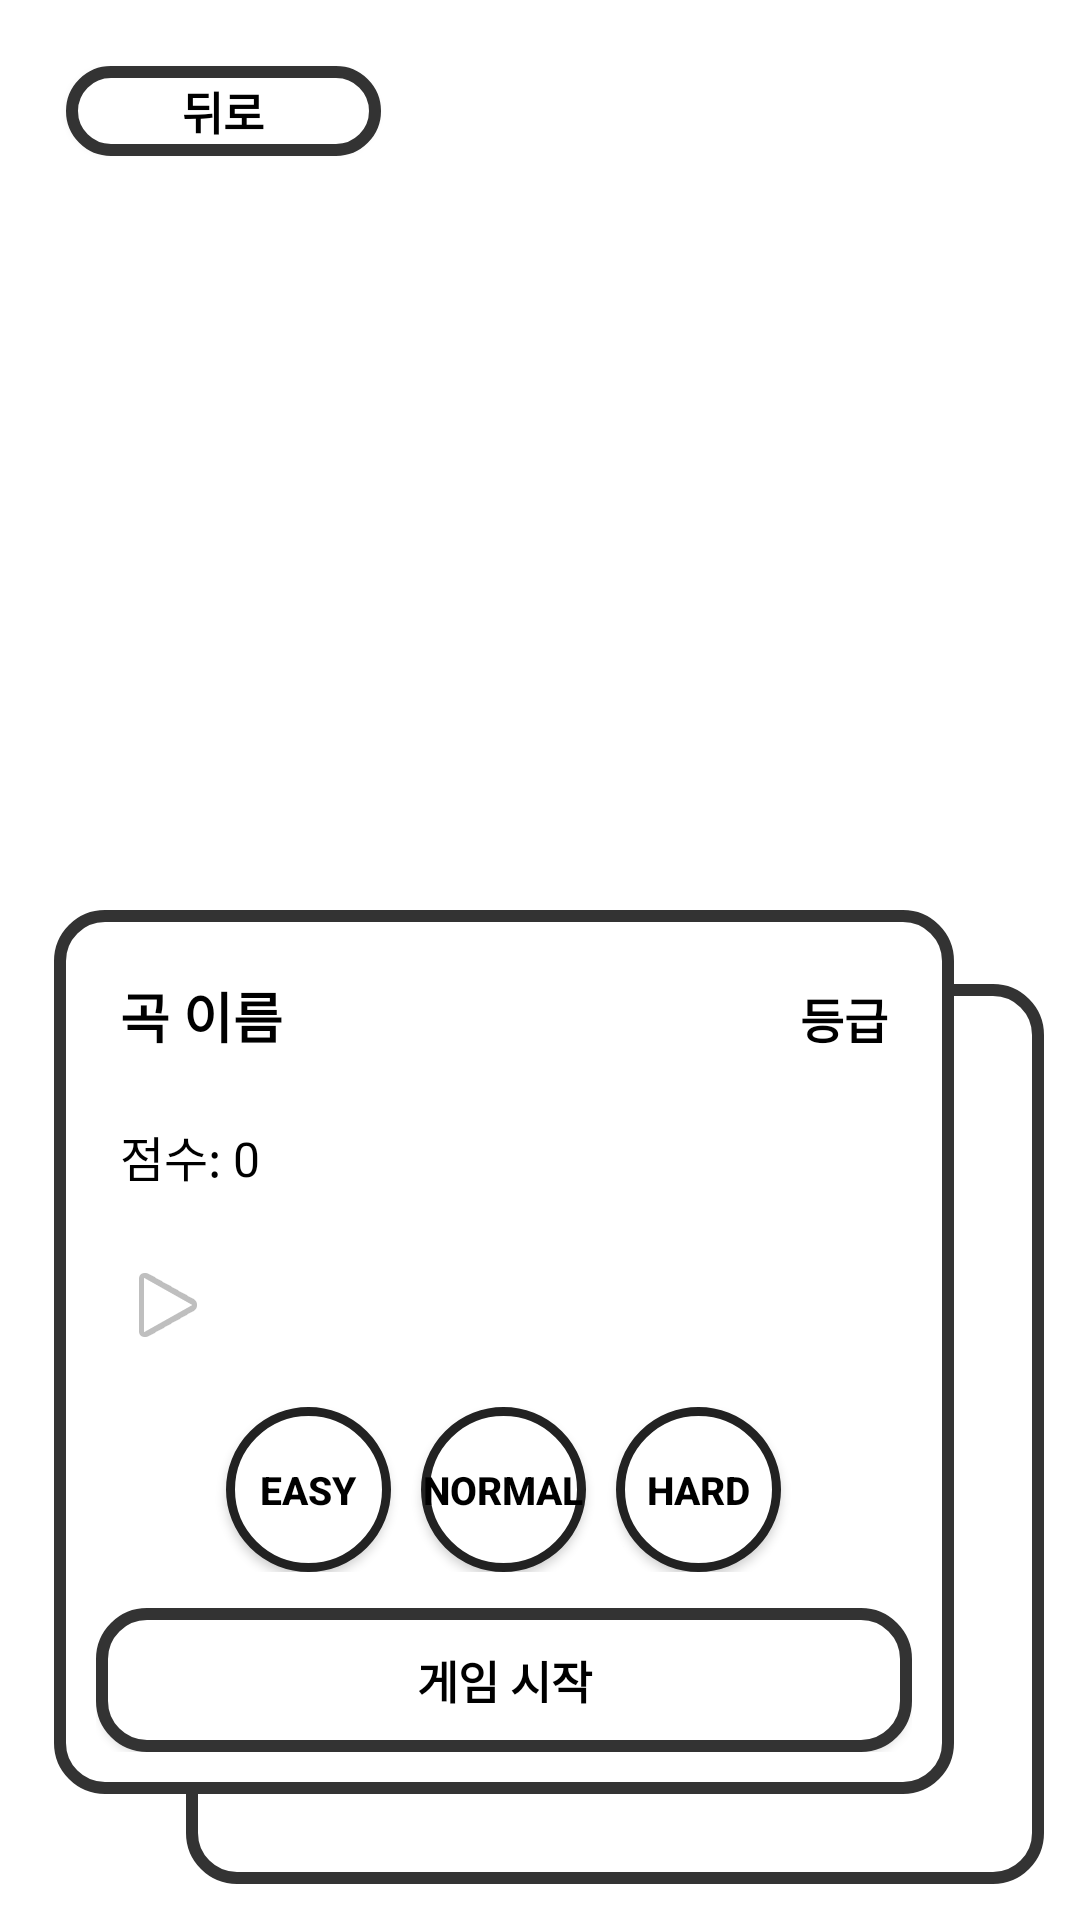

Produce the Android XML layout that renders to this screen, including the resource entries it uses.
<!-- AndroidManifest.xml: application theme Theme.Android_DevOps_Project_8 -->
<!-- res/layout/select_song_page.xml -->
<?xml version="1.0" encoding="utf-8"?>
<FrameLayout xmlns:android="http://schemas.android.com/apk/res/android"
    xmlns:app="http://schemas.android.com/apk/res-auto"
    android:layout_width="match_parent"
    android:layout_height="match_parent">

    
    <RelativeLayout
        android:id="@+id/bg_layout"
        android:layout_width="match_parent"
        android:layout_height="match_parent"
        android:padding="12dp"
        style="@style/MyBGColor">
    </RelativeLayout>

    
    <RelativeLayout
        android:id="@+id/ui_layout"
        android:layout_width="match_parent"
        android:layout_height="match_parent"
        style="@style/MyBGColor"
        android:padding="12dp">

        <androidx.appcompat.widget.AppCompatButton
            android:id="@+id/back_btn"
            style="@style/MyButtonStyle"
            android:layout_width="105dp"
            android:layout_height="30dp"
            android:layout_marginStart="10dp"
            android:layout_marginTop="10dp"
            android:text="뒤로" />

        <LinearLayout
            android:layout_width="350dp"
            android:layout_height="300dp"
            android:layout_alignParentStart="true"
            android:layout_alignParentBottom="true"
            style="@style/MyBoxStyle"
            android:gravity="center"
            android:layout_marginStart="50dp">

            <androidx.recyclerview.widget.RecyclerView
                android:id="@+id/rv_songs"
                android:layout_width="300dp"
                android:layout_height="200dp"
                android:clipToPadding="false" />

        </LinearLayout>
        



        
        <LinearLayout
            android:id="@+id/detail_card"
            android:layout_width="300dp"
            android:layout_height="wrap_content"
            android:layout_alignParentEnd="true"
            android:layout_alignParentBottom="true"
            android:layout_marginEnd="30dp"
            android:layout_marginBottom="30dp"
            android:orientation="vertical"
            style="@style/MyBoxStyle"
            android:padding="14dp">

            
            <LinearLayout
                android:layout_width="match_parent"
                android:layout_height="wrap_content"
                android:orientation="horizontal">

                
                <TextView
                    android:id="@+id/tv_title"
                    android:layout_width="0dp"
                    android:layout_height="wrap_content"
                    android:layout_weight="3"
                    android:padding="8dp"
                    android:text="곡 이름"
                    style="@style/MyTextViewStyle"
                    android:textSize="18sp"
                    android:textStyle="bold" />

                
                <TextView
                    android:id="@+id/tv_rank"
                    android:layout_width="0dp"
                    android:layout_height="wrap_content"
                    android:layout_weight="1"
                    android:gravity="end"
                    android:padding="8dp"
                    android:text="등급"
                    style="@style/MyTextViewStyle"
                    android:textSize="16sp"
                    android:textStyle="bold" />
            </LinearLayout>

            
            <TextView
                android:id="@+id/tv_score"
                android:layout_width="match_parent"
                android:layout_height="wrap_content"
                android:layout_marginTop="6dp"
                android:padding="8dp"
                style="@style/MyTextViewStyle"
                android:text="점수: 0"
                android:textSize="16sp" />

            
            <ImageButton
                android:id="@+id/btn_play"
                android:layout_width="48dp"
                android:layout_height="48dp"
                android:layout_marginTop="6dp"
                android:background="?attr/selectableItemBackgroundBorderless"
                android:contentDescription="재생/일시정지"
                android:src="@android:drawable/ic_media_play" />

            
            <RadioGroup
                android:id="@+id/rg_difficulty"
                android:layout_width="match_parent"
                android:layout_height="wrap_content"
                android:layout_marginTop="10dp"
                android:gravity="center"

                android:orientation="horizontal">

                
                <androidx.appcompat.widget.AppCompatRadioButton
                    android:id="@+id/rb_easy"
                    android:layout_width="55dp"
                    android:layout_height="55dp"
                    android:button="@android:color/transparent"
                    android:gravity="center"
                    style="@style/MyCircleButtonStyle"
                    android:padding="6dp"
                    android:textSize="13dp"
                    android:text="Easy"/>

                
                <androidx.appcompat.widget.AppCompatRadioButton
                    android:id="@+id/rb_normal"
                    android:layout_width="55dp"
                    android:layout_height="55dp"
                    android:button="@android:color/transparent"
                    android:gravity="center"
                    style="@style/MyCircleButtonStyle"
                    android:textSize="13dp"
                    android:text="Normal"
                    android:layout_marginStart="10dp"
                    android:layout_marginEnd="10dp"/>

                
                <androidx.appcompat.widget.AppCompatRadioButton
                    android:id="@+id/rb_hard"
                    style="@style/MyCircleButtonStyle"
                    android:layout_width="55dp"
                    android:layout_height="55dp"
                    android:gravity="center"
                    android:button="@android:color/transparent"
                    android:padding="6dp"
                    android:textSize="13dp"
                    android:text="Hard" />
            </RadioGroup>
            
            <androidx.appcompat.widget.AppCompatButton
                android:id="@+id/btn_start_game"
                android:layout_width="match_parent"
                android:layout_height="wrap_content"
                android:layout_marginTop="12dp"
                android:padding="8dp"
                android:text="게임 시작"
                style="@style/MyButtonStyle"/>
        </LinearLayout>
    </RelativeLayout>
    
</FrameLayout>
<!-- resources referenced by this layout -->
<resources>
  <style name="MyBGColor">
          <item name="android:background">#ffffff</item>
      </style>
  <style name="MyBoxStyle">
          <item name="android:background">@drawable/white_box</item>
          <item name="android:textColor">#000000</item>
          <item name="android:textSize">15dp</item>
          <item name="android:textStyle">bold</item>
          <item name="android:backgroundTint">@null</item>
      </style>
  <style name="MyButtonStyle" parent="Widget.AppCompat.Button">
          <item name="android:background">@drawable/white_button</item>
          <item name="android:textColor">#000000</item>
          <item name="android:textSize">15dp</item>
          <item name="android:textStyle">bold</item>
          <item name="android:backgroundTint">@null</item>
      </style>
  <style name="MyCircleButtonStyle" parent="Widget.AppCompat.Button">
          <item name="android:background">@drawable/white_button_circle</item>
          <item name="android:textColor">#000000</item>
          <item name="android:textSize">15dp</item>
          <item name="android:textStyle">bold</item>
          <item name="android:backgroundTint">@null</item>
      </style>
  <style name="MyTextViewStyle" parent="Widget.AppCompat.TextView">
          <item name="android:textColor">#000000</item>
          <item name="android:textSize">18sp</item>
      </style>
  <style name="Theme.Android_DevOps_Project_8" parent="Base.Theme.Android_DevOps_Project_8" />
  <!-- drawable white_box (drawable) -->
  <shape xmlns:android="http://schemas.android.com/apk/res/android"
      android:shape="rectangle">
      <solid android:color="#ffffff" />
      <stroke
          android:width="4dp"
          android:color="#333333" />
      <corners
          android:bottomLeftRadius="15dp"
          android:bottomRightRadius="15dp"
          android:topLeftRadius="15dp"
          android:topRightRadius="15dp" />
  </shape>
  <!-- drawable white_button_circle (drawable) -->
  <selector xmlns:android="http://schemas.android.com/apk/res/android">
  
      
      <item android:state_checked="true">
          <shape android:shape="oval">
              <solid android:color="#bbbbbb" />
              <stroke android:width="3dp" android:color="#222222"/>
              <size android:width="50dp" android:height="50dp"/>
          </shape>
      </item>
  
      
      <item android:state_pressed="true">
          <shape android:shape="oval">
  
              <solid android:color="#CCCCCC" />
              <stroke android:width="3dp" android:color="#222222"/>
              <size android:width="50dp" android:height="50dp"/>
          </shape>
      </item>
  
      
      <item>
          <shape android:shape="oval">
  
              <solid android:color="#FFFFFF" />
              <stroke android:width="3dp" android:color="#222222"/>
              <size android:width="50dp" android:height="50dp"/>
          </shape>
      </item>
  </selector>
  <style name="Base.Theme.Android_DevOps_Project_8" parent="Theme.Material3.DayNight.NoActionBar">
          
          
          <item name="android:windowFullscreen">true</item>
          
          <item name="windowActionBar">false</item>
          <item name="windowNoTitle">true</item>
      </style>
</resources>
